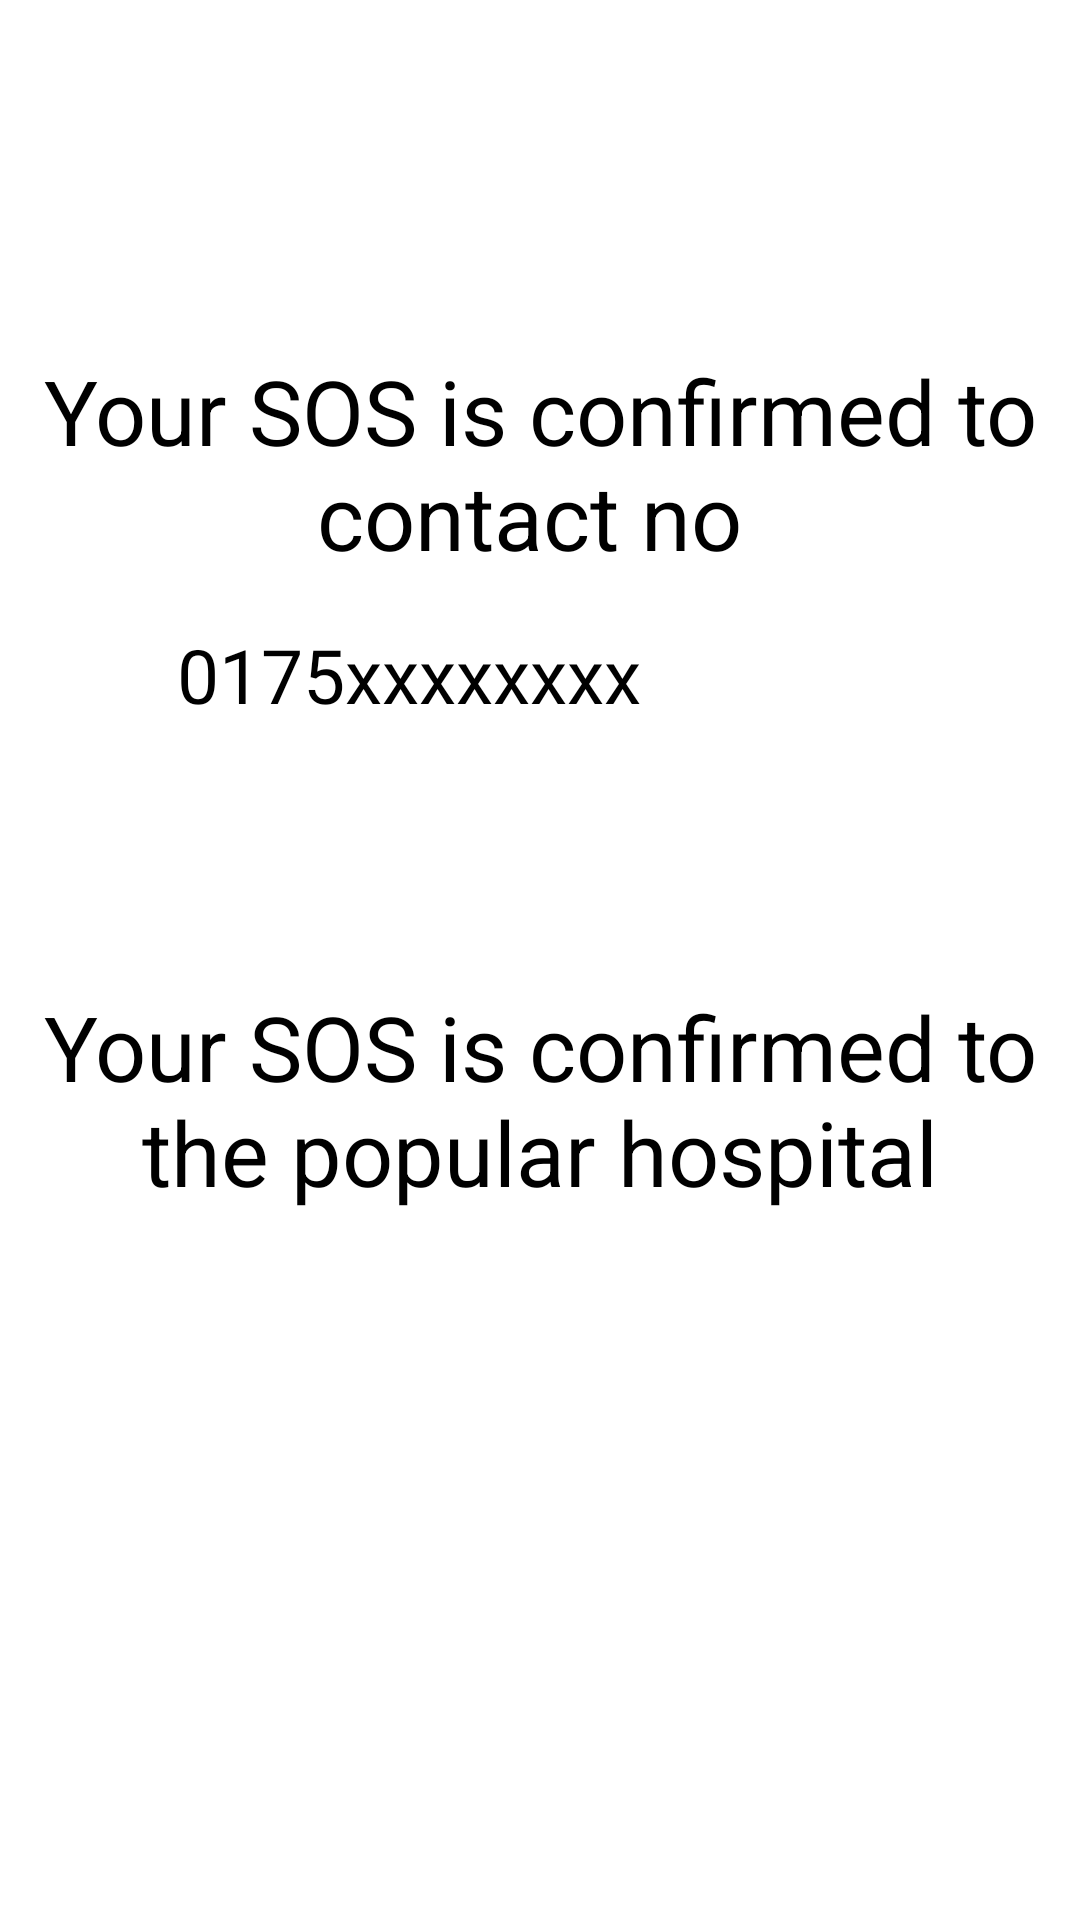

This screen was rendered from an Android layout file. Write that file and the resources it references.
<!-- AndroidManifest.xml: application theme Theme.IDP_jononi_final_version -->
<!-- res/layout/sos2_element.xml -->
<?xml version="1.0" encoding="utf-8"?>
<androidx.constraintlayout.widget.ConstraintLayout xmlns:android="http://schemas.android.com/apk/res/android"
    xmlns:app="http://schemas.android.com/apk/res-auto"

    android:layout_width="match_parent"
    android:layout_height="match_parent">
    xmlns:app="http://schemas.android.com/apk/res-auto"
    android:layout_width="match_parent"
    android:layout_height="match_parent"
    android:background="@color/white">

    <Button
        android:id="@+id/confirmed"
        android:layout_width="283dp"
        android:layout_height="70dp"
        android:layout_marginStart="60dp"
        android:layout_marginTop="44dp"
        android:layout_marginEnd="59dp"
        android:backgroundTint="#26BC2C"
        android:text="SOS Confirmed "
        android:textColor="@color/white"
        android:textSize="20dp"
        app:layout_constraintEnd_toEndOf="parent"
        app:layout_constraintHorizontal_bias="0.0"
        app:layout_constraintStart_toStartOf="parent"
        app:layout_constraintTop_toBottomOf="@+id/textView9" />

    <TextView
        android:id="@+id/textView9"
        android:layout_width="wrap_content"
        android:layout_height="wrap_content"
        android:layout_centerHorizontal="true"
        android:layout_marginStart="60dp"
        android:layout_marginEnd="60dp"
        android:layout_marginBottom="236dp"
        android:text="Your SOS is confirmed to the popular hospital"
        android:textAlignment="center"
        android:textColor="@color/black"
        android:textSize="30dp"
        app:layout_constraintBottom_toBottomOf="parent"
        app:layout_constraintEnd_toEndOf="parent"
        app:layout_constraintStart_toStartOf="parent" />

    <EditText
        android:id="@+id/editTextPhone2"
        android:layout_width="wrap_content"
        android:layout_height="wrap_content"
        android:layout_marginStart="59dp"
        android:layout_marginTop="16dp"
        android:layout_marginEnd="59dp"
        android:ems="10"
        android:inputType="phone"
        android:text="0175xxxxxxxx"
        android:textSize="25dp"
        app:layout_constraintEnd_toEndOf="parent"
        app:layout_constraintHorizontal_bias="0.0"
        app:layout_constraintStart_toStartOf="parent"
        app:layout_constraintTop_toBottomOf="@+id/textView8" />

    <TextView
        android:id="@+id/textView8"
        android:layout_width="wrap_content"
        android:layout_height="wrap_content"
        android:layout_centerHorizontal="true"
        android:layout_marginBottom="448dp"
        android:text="Your SOS is confirmed to contact no "
        android:textAlignment="center"
        android:textColor="@color/black"
        android:textSize="30dp"
        app:layout_constraintBottom_toBottomOf="parent"
        app:layout_constraintEnd_toEndOf="parent"
        app:layout_constraintHorizontal_bias="0.0"
        app:layout_constraintStart_toStartOf="parent" />



</androidx.constraintlayout.widget.ConstraintLayout>
<!-- resources referenced by this layout -->
<resources>

  <!-- not gathered from this repository: default colours our renderer supplied (Android Studio template values) -->
  <color name="black">#FF000000</color>
  <color name="white">#FFFFFFFF</color>
</resources>
